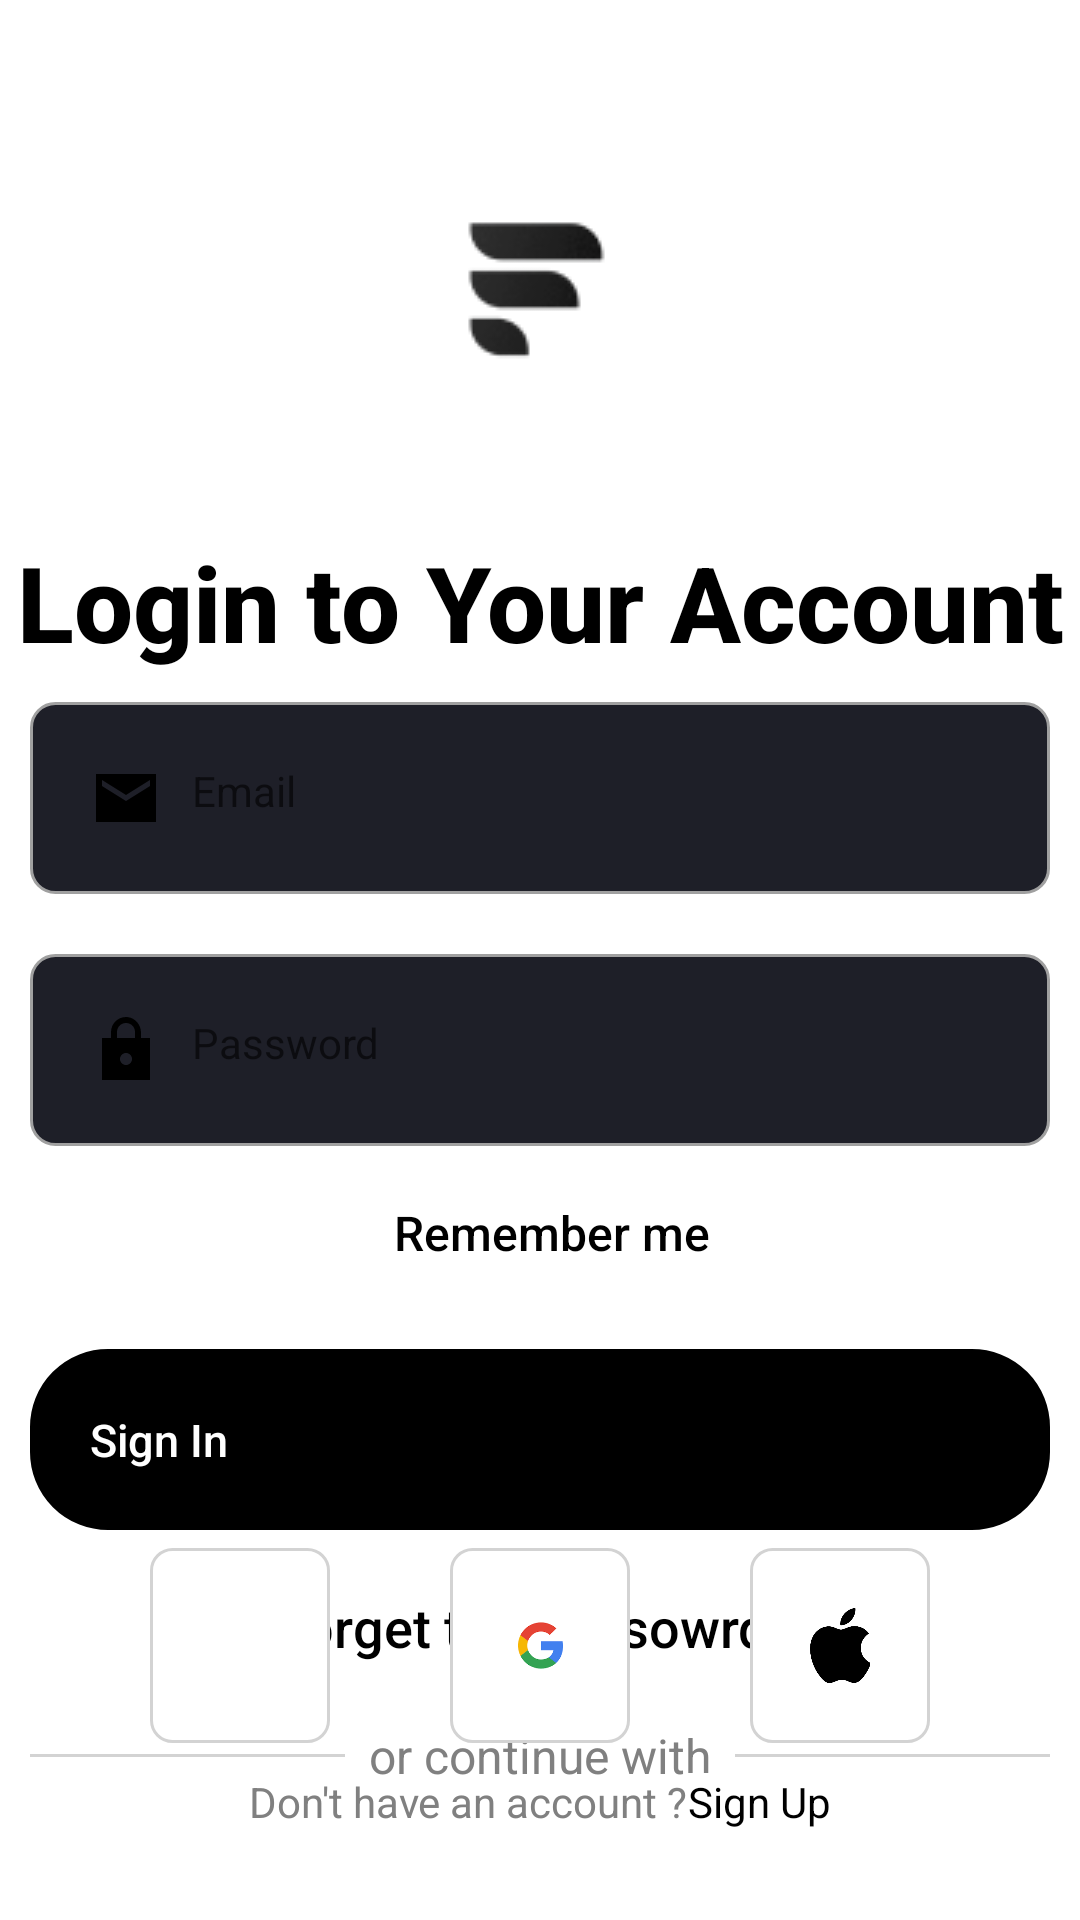

Android layout source for this screen:
<!-- AndroidManifest.xml: application theme Theme.FirstComposeProject -->
<!-- res/layout/fragment_log_in.xml -->
<?xml version="1.0" encoding="utf-8"?>
<androidx.constraintlayout.widget.ConstraintLayout
    xmlns:android="http://schemas.android.com/apk/res/android"
    xmlns:tools="http://schemas.android.com/tools"
    xmlns:app="http://schemas.android.com/apk/res-auto"
    android:layout_width="match_parent"
    android:layout_height="match_parent"
    android:background="@color/white"
    android:orientation="vertical"
    tools:context=".MainActivity">

    <androidx.appcompat.widget.AppCompatTextView
        android:layout_width="wrap_content"
        android:layout_height="wrap_content"
        app:layout_constraintStart_toStartOf="parent"
        app:layout_constraintTop_toTopOf="parent"
        android:layout_marginTop="60dp"
        android:layout_marginStart="20dp"
        android:id="@+id/go_back_to_main"
        android:drawableStart="@drawable/baseline_arrow_back_24"
        />

    <androidx.appcompat.widget.LinearLayoutCompat
        android:layout_width="match_parent"
        android:layout_height="wrap_content"
        android:gravity="center"
        android:id="@+id/first_layout"
        android:layout_marginTop="150dp"

        app:layout_constraintBottom_toTopOf="@+id/centeredLayout"
        app:layout_constraintTop_toTopOf="parent"
        android:orientation="vertical">

        <androidx.appcompat.widget.AppCompatImageView
            android:layout_width="wrap_content"
            android:layout_height="wrap_content"
            android:src="@drawable/second_image"/>

        <androidx.appcompat.widget.AppCompatTextView
            android:layout_width="match_parent"
            android:layout_height="wrap_content"
            android:gravity="center"
            android:text="@string/login_to_your_account"
            android:textStyle="bold"
            android:textSize="35sp"
            android:layout_marginTop="50dp"
            android:textColor="@color/black"
            android:fontFamily="sans-serif-medium"/>







    </androidx.appcompat.widget.LinearLayoutCompat>


    <androidx.appcompat.widget.LinearLayoutCompat
        android:id="@+id/centeredLayout"
        android:layout_width="match_parent"
        android:layout_height="wrap_content"
        android:orientation="vertical"
        app:layout_constraintTop_toBottomOf="@+id/first_layout"
        app:layout_constraintStart_toStartOf="parent"
        app:layout_constraintEnd_toEndOf="parent"
        app:layout_constraintBottom_toTopOf="@+id/Bottom_Layout"
        >
        <androidx.appcompat.widget.AppCompatEditText
            android:layout_width="match_parent"
            android:layout_height="wrap_content"
            android:background="@drawable/edit_text_background"
            android:layout_marginHorizontal="10dp"
            android:padding="20dp"
            android:layout_marginVertical="10dp"
            android:drawablePadding="10dp"
            android:hint="@string/email"
            android:drawableStart="@drawable/sharp_email_24"
            />
        <androidx.appcompat.widget.AppCompatEditText
            android:layout_width="match_parent"
            android:layout_height="wrap_content"
            android:background="@drawable/edit_text_background"
            android:layout_marginHorizontal="10dp"
            android:padding="20dp"
            android:layout_marginVertical="10dp"
            android:drawablePadding="10dp"
            android:hint="@string/password"
            android:drawableEnd="@drawable/sharp_remove_red_eye_24"
            android:drawableStart="@drawable/sharp_lock_24"
            />


        <LinearLayout
            android:layout_width="match_parent"
            android:layout_height="wrap_content"
            android:orientation="horizontal"
            android:gravity="center"
            android:padding="8dp">

            <androidx.appcompat.widget.AppCompatCheckBox
                android:id="@+id/rememberMeCheckBox"
                android:layout_width="wrap_content"
                android:layout_height="wrap_content"
                android:buttonTint="@color/black"

                android:layout_marginEnd="8dp"
                />


            <TextView
                android:id="@+id/rememberMe"
                android:layout_width="wrap_content"
                android:layout_height="wrap_content"
                android:text="@string/remember_me"
                android:fontFamily="sans-serif-medium"
                android:textColor="@android:color/black"
                android:textSize="16sp"/>

        </LinearLayout>

        <androidx.appcompat.widget.AppCompatButton
            android:id="@+id/appCompatButton"
            android:layout_width="match_parent"
            android:layout_height="wrap_content"
            android:layout_marginHorizontal="10dp"
            android:background="@drawable/register_button_main"
            android:fontFamily="sans-serif-medium"
            android:padding="20dp"
            android:layout_marginVertical="20dp"
            android:text="@string/sign_in"
            android:textColor="@color/white"
            android:textSize="15sp" />


        <androidx.appcompat.widget.AppCompatTextView
            android:layout_width="match_parent"
            android:layout_height="wrap_content"
            android:clickable="true"
            android:focusable="true"
            android:text="@string/forget_the_passowrd"
            android:gravity="center"
            android:textSize="18sp"
            android:textColor="@color/black"
            android:fontFamily="sans-serif-medium"/>



        <androidx.appcompat.widget.LinearLayoutCompat
            android:layout_width="match_parent"
            android:layout_height="wrap_content"
            android:orientation="horizontal"
            android:gravity="center"
            android:layout_marginHorizontal="10dp"
            android:layout_marginTop="20dp">

            <View
                android:layout_width="0dp"
                android:layout_height="1dp"
                android:layout_weight="1"
                android:background="#D3D3D3" />

            <TextView
                android:layout_width="wrap_content"
                android:layout_height="wrap_content"
                android:layout_marginStart="8dp"
                android:layout_marginEnd="8dp"
                android:text="@string/or_continue_with"
                android:textColor="#808080"
                android:textSize="16sp" />

            <View
                android:layout_width="0dp"
                android:layout_height="1dp"
                android:layout_weight="1"
                android:background="#D3D3D3" />
        </androidx.appcompat.widget.LinearLayoutCompat>


    </androidx.appcompat.widget.LinearLayoutCompat>




    <androidx.appcompat.widget.LinearLayoutCompat
        android:layout_width="match_parent"
        android:layout_height="wrap_content"
        android:orientation="vertical"
        android:id="@+id/Bottom_Layout"
        android:layout_gravity="bottom"
        app:layout_constraintBottom_toBottomOf="parent"
        android:layout_marginBottom="30dp">


        <androidx.appcompat.widget.LinearLayoutCompat
            android:layout_width="match_parent"
            android:layout_height="wrap_content"
            android:orientation="horizontal"
            android:layout_marginHorizontal="30dp"
            android:layout_marginBottom="10dp"
            android:gravity="center">

            <FrameLayout
                android:layout_width="0dp"
                android:layout_weight="1"
                android:layout_marginHorizontal="20dp"
                android:layout_height="wrap_content"
                android:padding="20dp"
                android:background="@drawable/little_button">
                <androidx.appcompat.widget.AppCompatImageView
                    android:layout_width="25dp"
                    android:layout_height="25dp"
                    android:layout_gravity="center"
                    android:src="@drawable/facebook_logo"/>
            </FrameLayout>
            <FrameLayout
                android:layout_width="0dp"
                android:layout_weight="1"
                android:layout_marginHorizontal="20dp"
                android:layout_height="wrap_content"
                android:padding="20dp"
                android:background="@drawable/little_button">
                <androidx.appcompat.widget.AppCompatImageView
                    android:layout_width="25dp"
                    android:layout_height="25dp"
                    android:layout_gravity="center"
                    android:src="@drawable/google_logo"/>
            </FrameLayout>
            <FrameLayout
                android:layout_width="0dp"
                android:layout_weight="1"
                android:layout_height="wrap_content"
                android:padding="20dp"
                android:layout_marginHorizontal="20dp"

                android:background="@drawable/little_button">
                <androidx.appcompat.widget.AppCompatImageView
                    android:layout_width="25dp"
                    android:layout_height="25dp"
                    android:layout_gravity="center"
                    android:src="@drawable/apple_logo"/>
            </FrameLayout>

        </androidx.appcompat.widget.LinearLayoutCompat>

        <androidx.appcompat.widget.LinearLayoutCompat
            android:layout_width="match_parent"
            android:layout_height="wrap_content"
            android:orientation="horizontal"
            android:gravity="center">

            <androidx.appcompat.widget.AppCompatTextView
                android:layout_width="wrap_content"
                android:layout_height="wrap_content"
                android:text="@string/don_t_have_an_account"
                android:textColor="#808080"/>
            <androidx.appcompat.widget.AppCompatButton
                android:id="@+id/signUp"
                android:layout_width="wrap_content"
                android:layout_height="wrap_content"
                android:text="@string/sign_up"
                android:background="@color/white"
                android:textColor="@color/black"/>

        </androidx.appcompat.widget.LinearLayoutCompat>


    </androidx.appcompat.widget.LinearLayoutCompat>


</androidx.constraintlayout.widget.ConstraintLayout>
<!-- resources referenced by this layout -->
<resources>
  <color name="black">#FF000000</color>
  <color name="white">#FFFFFFFF</color>
  <!-- drawable apple_logo: png bitmap (drawable, 2482 bytes) -->
  <!-- drawable edit_text_background (drawable) -->
  <shape xmlns:android="http://schemas.android.com/apk/res/android">
      <corners android:radius="8dp" />
      <solid android:color="#1E1F28" />
      <stroke android:color="#A0A0A0" android:width="1dp" />
  </shape>
  <!-- drawable google_logo: png bitmap (drawable, 1785 bytes) -->
  <!-- drawable little_button (drawable) -->
  <shape xmlns:android="http://schemas.android.com/apk/res/android">
              <solid android:color="#ffffff" />
              <corners android:radius="7dp" />
              <stroke android:width="1dp" android:color="#D3D3D3" />
          </shape>
  <!-- drawable register_button_main (drawable) -->
  <ripple xmlns:android="http://schemas.android.com/apk/res/android" android:color="#D3D3D3">
      <item>
          <shape>
              <solid android:color="#000000" />
              <corners android:radius="25dp" />
              <stroke android:width="2dp" android:color="#000000" />
          </shape>
      </item>
  </ripple>
  <!-- drawable second_image: png bitmap (drawable, 1902 bytes) -->
  <!-- drawable sharp_email_24 (drawable) -->
  <vector xmlns:android="http://schemas.android.com/apk/res/android" android:height="24dp" android:tint="#000000" android:viewportHeight="24" android:viewportWidth="24" android:width="24dp">
        
      <path android:fillColor="@android:color/white" android:pathData="M22,4L2,4v16h20L22,4zM20,8l-8,5 -8,-5L4,6l8,5 8,-5v2z"/>
      
  </vector>
  <!-- drawable sharp_lock_24 (drawable) -->
  <vector xmlns:android="http://schemas.android.com/apk/res/android" android:height="24dp" android:tint="#000000" android:viewportHeight="24" android:viewportWidth="24" android:width="24dp">
        
      <path android:fillColor="@android:color/white" android:pathData="M20,8h-3L17,6.21c0,-2.61 -1.91,-4.94 -4.51,-5.19C9.51,0.74 7,3.08 7,6v2L4,8v14h16L20,8zM12,17c-1.1,0 -2,-0.9 -2,-2s0.9,-2 2,-2 2,0.9 2,2 -0.9,2 -2,2zM9,8L9,6c0,-1.66 1.34,-3 3,-3s3,1.34 3,3v2L9,8z"/>
      
  </vector>
  <string name="don_t_have_an_account">Don\'t have an account ?</string>
  <string name="email">Email</string>
  <string name="forget_the_passowrd">Forget the passowrd ?</string>
  <string name="login_to_your_account">Login to Your Account</string>
  <string name="or_continue_with">or continue with</string>
  <string name="password">Password</string>
  <string name="remember_me">Remember me</string>
  <string name="sign_in">Sign In</string>
  <string name="sign_up">Sign Up</string>
  <style name="Theme.FirstComposeProject" parent="android:Theme.Material.Light.NoActionBar" />
</resources>
